4-way image classification set "data" from GitHub (teukumunawark/Coffee-Bean-Prediction-Api); label vocabulary: defect, longberry, peaberry, premium.

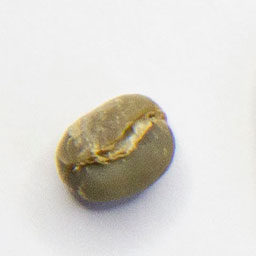
Label: peaberry

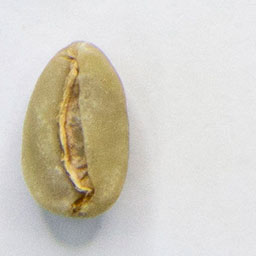
Label: longberry

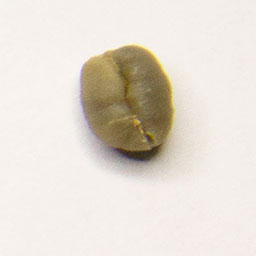
Label: peaberry

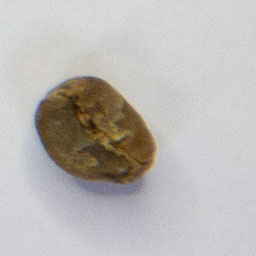
Label: defect

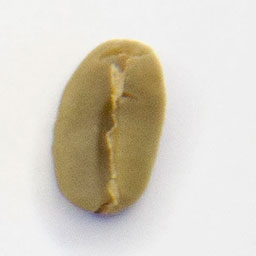
Label: premium

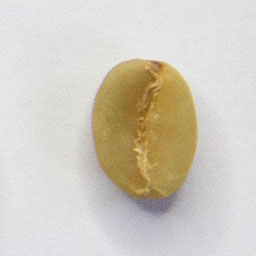
Label: defect
